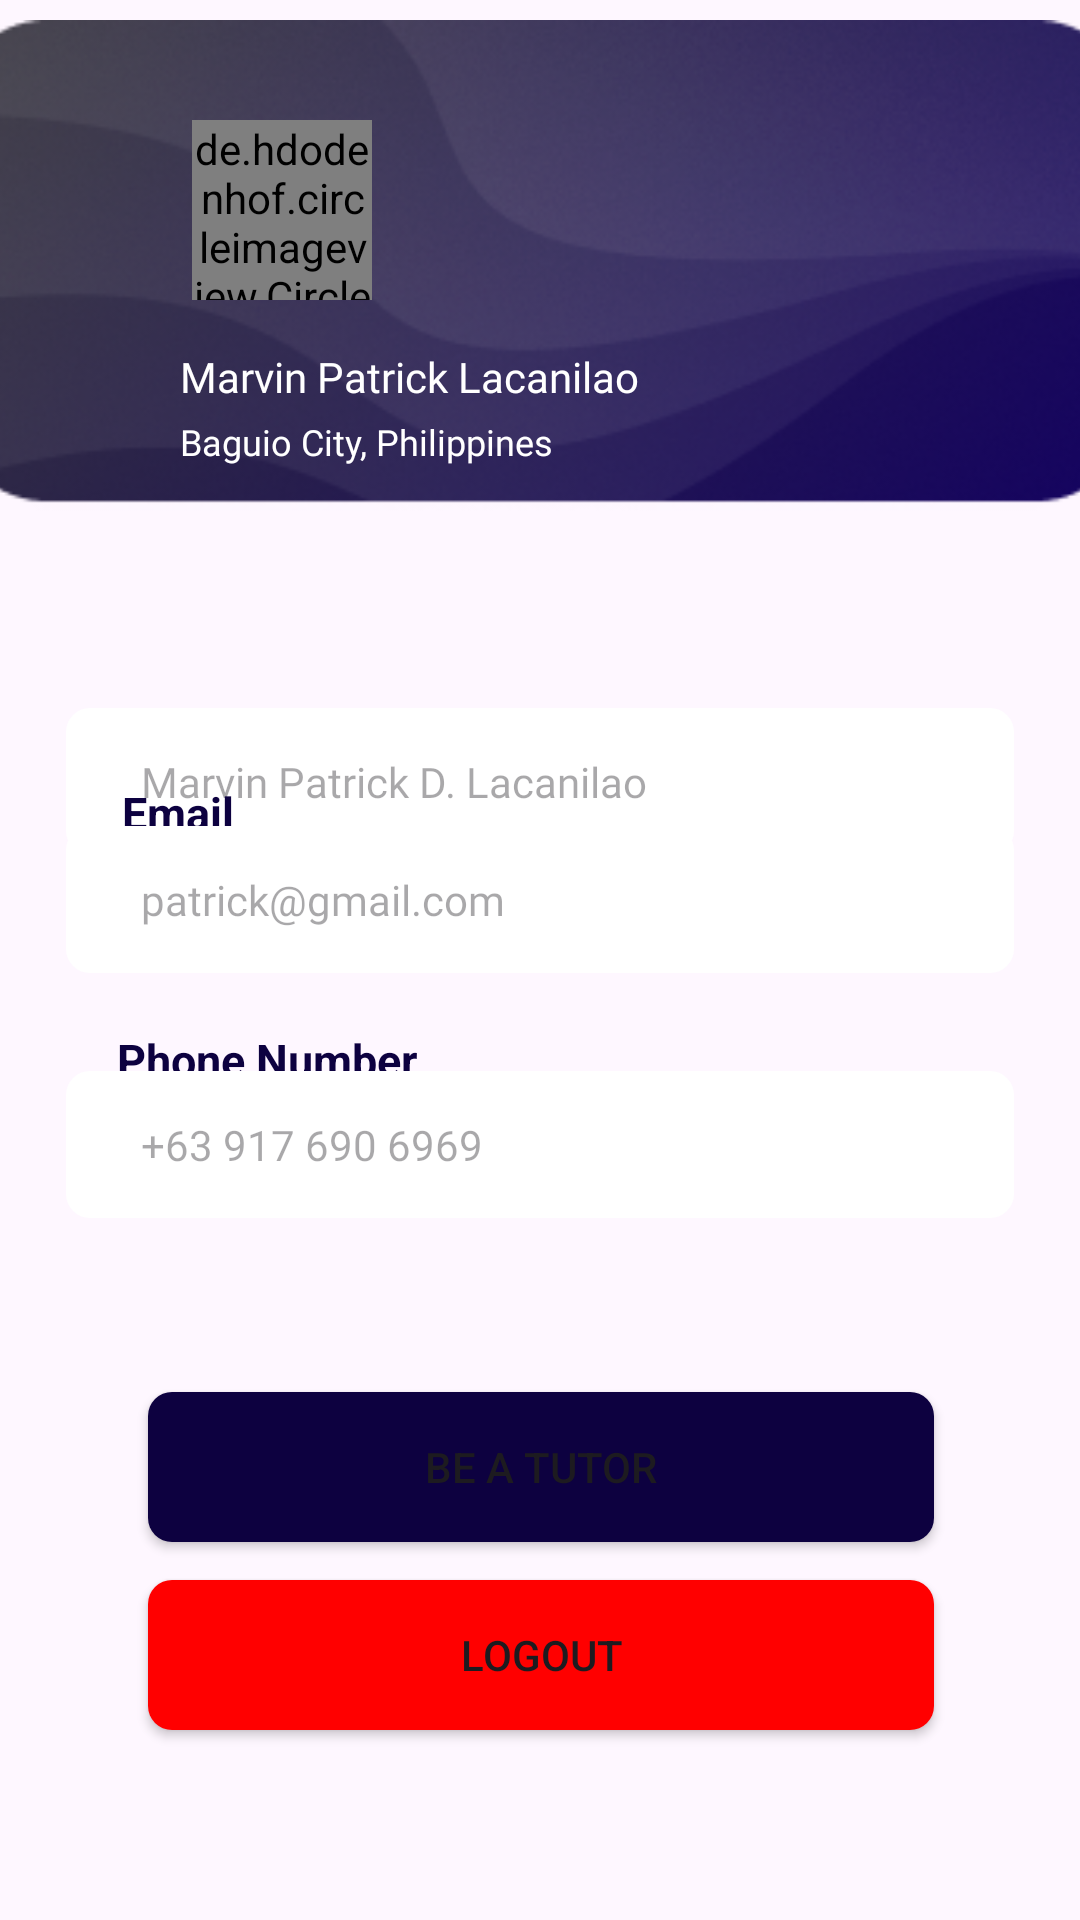

Reconstruct the res/layout file that produces this screen, plus the resources it refers to.
<!-- AndroidManifest.xml: application theme Theme.CS_212_9343_Ramonsters -->
<!-- res/layout/activity_profile_menu.xml -->
<?xml version="1.0" encoding="utf-8"?>
<androidx.constraintlayout.widget.ConstraintLayout xmlns:android="http://schemas.android.com/apk/res/android"
    xmlns:app="http://schemas.android.com/apk/res-auto"
    xmlns:tools="http://schemas.android.com/tools"
    android:layout_width="match_parent"
    android:layout_height="match_parent"
    tools:context=".ProfileMenu">


    <ImageView
        android:id="@+id/bg"
        android:layout_width="393dp"
        android:layout_height="235dp"
        app:layout_constraintBottom_toBottomOf="parent"
        app:layout_constraintEnd_toEndOf="parent"
        app:layout_constraintStart_toStartOf="parent"
        app:layout_constraintTop_toTopOf="parent"
        app:layout_constraintVertical_bias="0.01"
        app:srcCompat="@drawable/pfp_background" />

    <Button
        android:id="@+id/beTutor"

        android:layout_width="262dp"
        android:layout_height="50dp"
        android:layout_marginTop="102dp"
        android:background="@drawable/edit_text_background"
        android:text="BE A TUTOR"
        app:backgroundTint="@color/darkPurple"
        app:layout_constraintBottom_toBottomOf="parent"
        app:layout_constraintEnd_toEndOf="parent"
        app:layout_constraintHorizontal_bias="0.503"
        app:layout_constraintStart_toStartOf="parent"
        app:layout_constraintTop_toTopOf="parent"
        app:layout_constraintVertical_bias="0.742" />

    <Button
        android:id="@+id/logout"

        android:layout_width="262dp"
        android:layout_height="50dp"
        android:layout_marginTop="192dp"
        android:background="@drawable/edit_text_background"
        android:text="LOGOUT"
        app:backgroundTint="@color/red"
        app:layout_constraintBottom_toBottomOf="parent"
        app:layout_constraintEnd_toEndOf="parent"
        app:layout_constraintHorizontal_bias="0.503"
        app:layout_constraintStart_toStartOf="parent"
        app:layout_constraintTop_toTopOf="parent"
        app:layout_constraintVertical_bias="0.841" />

    <EditText
        android:id="@+id/nameField"
        android:layout_width="316dp"
        android:layout_height="49dp"
        android:layout_marginStart="16dp"
        android:layout_marginTop="156dp"
        android:layout_marginEnd="16dp"
        android:background="@drawable/edit_text_border"
        android:ems="10"
        android:enabled="false"
        android:fontFamily="@font/dmsans"
        android:hint="Marvin Patrick D. Lacanilao"
        android:inputType="textEmailAddress"
        android:paddingLeft="25dp"
        android:textIsSelectable="false"
        android:textSize="14dp"
        app:layout_constraintBottom_toBottomOf="parent"
        app:layout_constraintEnd_toEndOf="parent"
        app:layout_constraintHorizontal_bias="0.492"
        app:layout_constraintStart_toStartOf="parent"
        app:layout_constraintTop_toTopOf="parent"
        app:layout_constraintVertical_bias="0.184" />

    <TextView
        android:id="@+id/phoneNumber5"
        android:layout_width="111dp"
        android:layout_height="24dp"
        android:text="Phone Number"
        android:textColor="#0d0140"
        android:textSize="15sp"
        android:textStyle="bold"
        app:layout_constraintBottom_toBottomOf="parent"
        app:layout_constraintEnd_toEndOf="parent"
        app:layout_constraintHorizontal_bias="0.156"
        app:layout_constraintStart_toStartOf="parent"
        app:layout_constraintTop_toTopOf="parent"
        app:layout_constraintVertical_bias="0.557" />

    <TextView
        android:id="@+id/email7"
        android:layout_width="41dp"
        android:layout_height="24dp"
        android:text="Email"
        android:textColor="#0d0140"
        android:textSize="15sp"
        android:textStyle="bold"
        app:layout_constraintBottom_toBottomOf="parent"
        app:layout_constraintEnd_toEndOf="parent"
        app:layout_constraintHorizontal_bias="0.127"
        app:layout_constraintStart_toStartOf="parent"
        app:layout_constraintTop_toTopOf="parent"
        app:layout_constraintVertical_bias="0.423" />

    <EditText
        android:id="@+id/emailAddressField"
        android:layout_width="316dp"
        android:layout_height="49dp"
        android:layout_marginStart="16dp"
        android:layout_marginEnd="16dp"
        android:background="@drawable/edit_text_border"
        android:ems="10"
        android:enabled="false"
        android:fontFamily="@font/dmsans"
        android:hint="patrick@gmail.com"
        android:inputType="textEmailAddress"
        android:paddingLeft="25dp"
        android:textIsSelectable="false"
        android:textSize="14dp"
        app:layout_constraintBottom_toBottomOf="parent"
        app:layout_constraintEnd_toEndOf="parent"
        app:layout_constraintHorizontal_bias="0.492"
        app:layout_constraintStart_toStartOf="parent"
        app:layout_constraintTop_toTopOf="parent"
        app:layout_constraintVertical_bias="0.466" />

    <EditText
        android:id="@+id/contactField"
        android:layout_width="316dp"
        android:layout_height="49dp"
        android:layout_marginStart="16dp"
        android:layout_marginEnd="16dp"
        android:background="@drawable/edit_text_border"
        android:ems="10"
        android:enabled="false"
        android:fontFamily="@font/dmsans"
        android:hint="+63 917 690 6969"
        android:inputType="phone"
        android:paddingLeft="25dp"
        android:textIsSelectable="false"
        android:textSize="14dp"
        app:layout_constraintBottom_toBottomOf="parent"
        app:layout_constraintEnd_toEndOf="parent"
        app:layout_constraintHorizontal_bias="0.492"
        app:layout_constraintStart_toStartOf="parent"
        app:layout_constraintTop_toTopOf="parent"
        app:layout_constraintVertical_bias="0.604" />

    <TextView
        android:id="@+id/fullName5"
        android:layout_width="69dp"
        android:layout_height="22dp"
        android:layout_marginBottom="500dp"
        android:text="Full name"
        android:textColor="#0d0140"
        android:textSize="15sp"
        android:textStyle="bold"
        app:layout_constraintBottom_toBottomOf="parent"
        app:layout_constraintEnd_toEndOf="parent"
        app:layout_constraintHorizontal_bias="0.137"
        app:layout_constraintStart_toStartOf="parent"
        app:layout_constraintTop_toBottomOf="@+id/address"
        app:layout_constraintVertical_bias="0.573" />

    <de.hdodenhof.circleimageview.CircleImageView
        android:id="@+id/PFP"
        android:layout_width="60dp"
        android:layout_height="60dp"
        android:layout_marginStart="64dp"
        android:layout_marginTop="40dp"
        app:layout_constraintStart_toStartOf="parent"
        app:layout_constraintTop_toTopOf="parent"
        tools:srcCompat="@tools:sample/avatars" />

    <ImageButton
        android:id="@+id/backButton"
        android:layout_width="20dp"
        android:layout_height="20dp"
        android:layout_marginStart="24dp"
        android:layout_marginTop="40dp"
        android:background="@android:color/transparent"
        app:layout_constraintStart_toStartOf="parent"
        app:layout_constraintTop_toTopOf="parent"
        app:srcCompat="@drawable/back" />

    <TextView
        android:id="@+id/address"
        android:layout_width="wrap_content"
        android:layout_height="wrap_content"
        android:layout_marginStart="60dp"
        android:layout_marginTop="4dp"
        android:fontFamily="@font/dmsans"
        android:text="Baguio City, Philippines"
        android:textColor="@color/white"
        android:textSize="12dp"
        app:layout_constraintStart_toStartOf="parent"
        app:layout_constraintTop_toBottomOf="@+id/name" />

    <TextView
        android:id="@+id/name"
        android:layout_width="wrap_content"
        android:layout_height="wrap_content"
        android:layout_marginStart="60dp"
        android:layout_marginTop="16dp"
        android:fontFamily="@font/dmsansextrabold"
        android:text="Marvin Patrick Lacanilao"
        android:textColor="@color/white"
        app:layout_constraintStart_toStartOf="parent"
        app:layout_constraintTop_toBottomOf="@+id/PFP" />


</androidx.constraintlayout.widget.ConstraintLayout>
<!-- resources referenced by this layout -->
<resources>
  <color name="darkPurple">#0d0140</color>
  <color name="red">#FF0000</color>
  <color name="white">#FFFFFFFF</color>
  <!-- drawable edit_text_background (drawable) -->
  <selector xmlns:android="http://schemas.android.com/apk/res/android">
      <item android:state_pressed="true">
          <shape android:shape="rectangle">
              <solid android:color="#0d0140" /> 
              <corners android:radius="8dp" /> 
          </shape>
      </item>
      <item>
          <shape android:shape="rectangle">
              <solid android:color="#0d0140" /> 
              <corners android:radius="8dp" /> 
          </shape>
      </item>
  </selector>
  <!-- drawable edit_text_border (drawable) -->
  <layer-list xmlns:android="http://schemas.android.com/apk/res/android">
      <item>
          <shape android:shape="rectangle">
              <solid android:color="#fff" /> 
              <corners android:radius="8dp" /> 
          </shape>
      </item>
      <item android:right="2dp" android:left="2dp" android:top="2dp" android:bottom="2dp">
          <shape android:shape="rectangle">
              <solid android:color="#fff" /> 
              <corners android:radius="8dp" /> 
          </shape>
      </item>
  </layer-list>
  <!-- drawable pfp_background: png bitmap (drawable, 86042 bytes) -->
  <style name="Theme.CS_212_9343_Ramonsters" parent="Base.Theme.CS_212_9343_Ramonsters" />
  <style name="Base.Theme.CS_212_9343_Ramonsters" parent="Theme.Material3.DayNight.NoActionBar">
          
          
      </style>
</resources>
